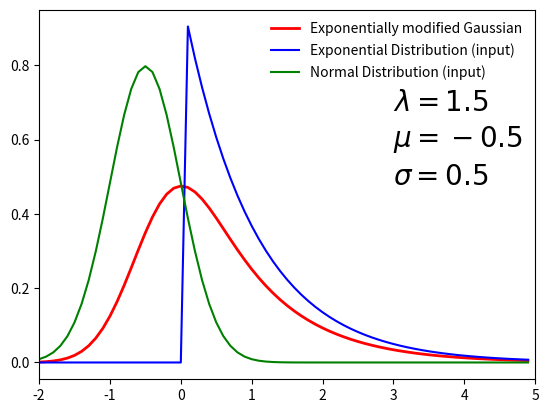

The matplotlib source for this figure:
#!/opt/local/bin/python
#copied form http://pacocat.com/?p=521
# it works in TES analysis environment (python2.7)
import numpy as np
import scipy.special
import matplotlib.pyplot as plt

# ex-Gaussian distribution
def convolve_exp_norm(alpha, mu, sigma, x):
    co = alpha/2.0 * np.exp( alpha*mu+ alpha*alpha*sigma*sigma/2.0)
    x_erf = (mu + alpha*sigma*sigma - x)/(np.sqrt(2.0)*sigma)
    y = co * np.exp(-alpha*x) * (1.0 - scipy.special.erf(x_erf))
    return y

# input parameters
x = np.arange(-5.0,5.0,0.1)
alpha = 1.0 # index of the exponential function
sigma = 0.5 # dispersion of the normal distribution
mu = -0.5 # center of the normal distribution
exponential = []
for i in range(len(x)):
    value = alpha * np.exp(-alpha*x[i]) if (x[i]>=0.0) else 0.0
    exponential.append(value)
np.array(exponential)
normal = 1.0/(np.sqrt(2.0*np.pi)*sigma) * np.exp(-(x-mu)*(x-mu)/(2.0*sigma*sigma))

# convolve
convolution = convolve_exp_norm(alpha, mu, sigma, x)

# plot result
plt.plot(x,convolution,color='red',linewidth=2.0)
plt.plot(x,exponential,color='blue')
plt.plot(x,normal,color='green')
plt.legend(('Exponentially modified Gaussian','Exponential Distribution (input)','Normal Distribution (input)'),frameon=False)
plt.xlim(-2,5)
plt.text(3.0,0.7,r'$\lambda=1.5$',fontsize=20,verticalalignment='center')
plt.text(3.0,0.6,r'$\mu=-0.5$',fontsize=20,verticalalignment='center')
plt.text(3.0,0.5,r'$\sigma=0.5$',fontsize=20,verticalalignment='center')
plt.show()
